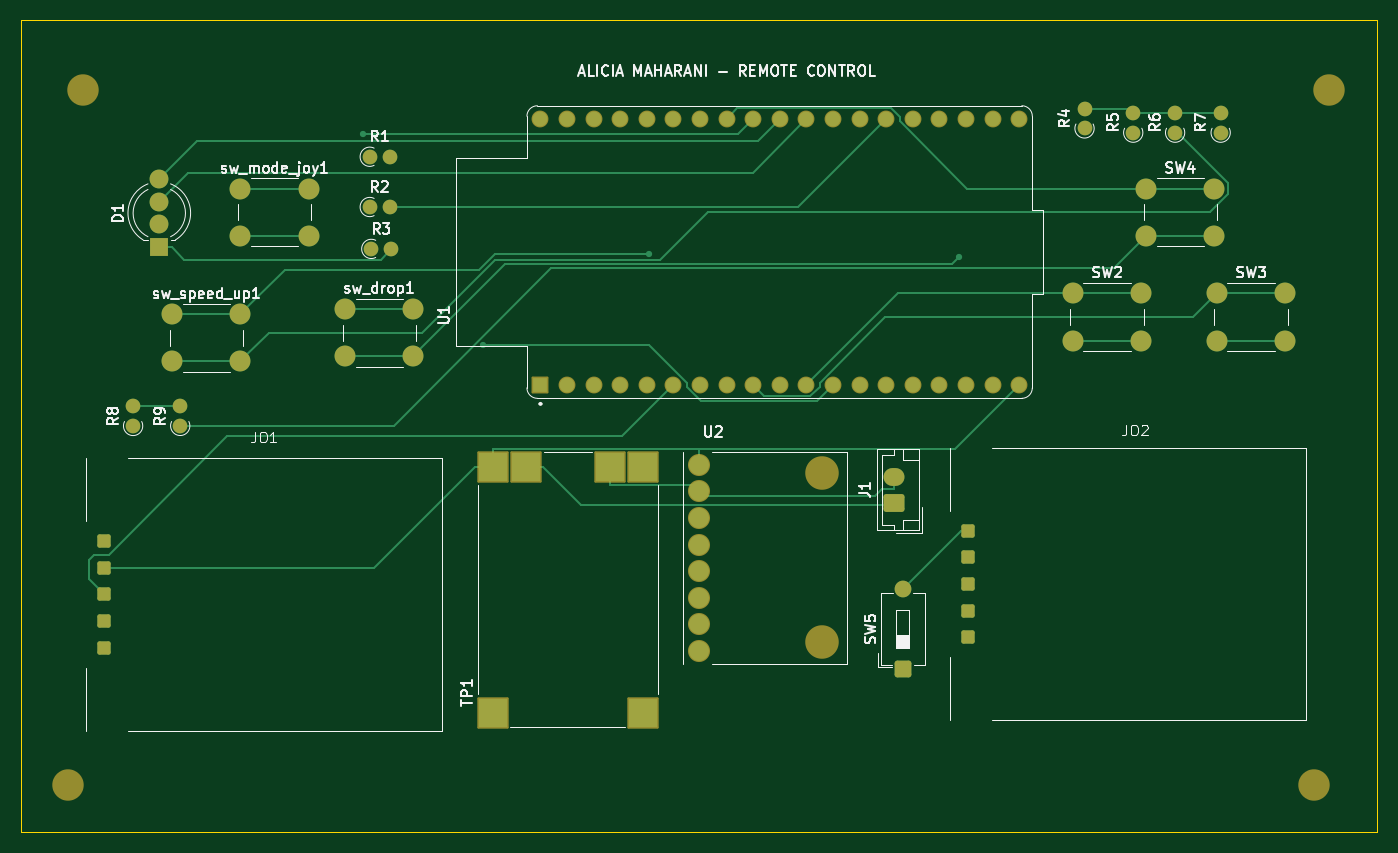
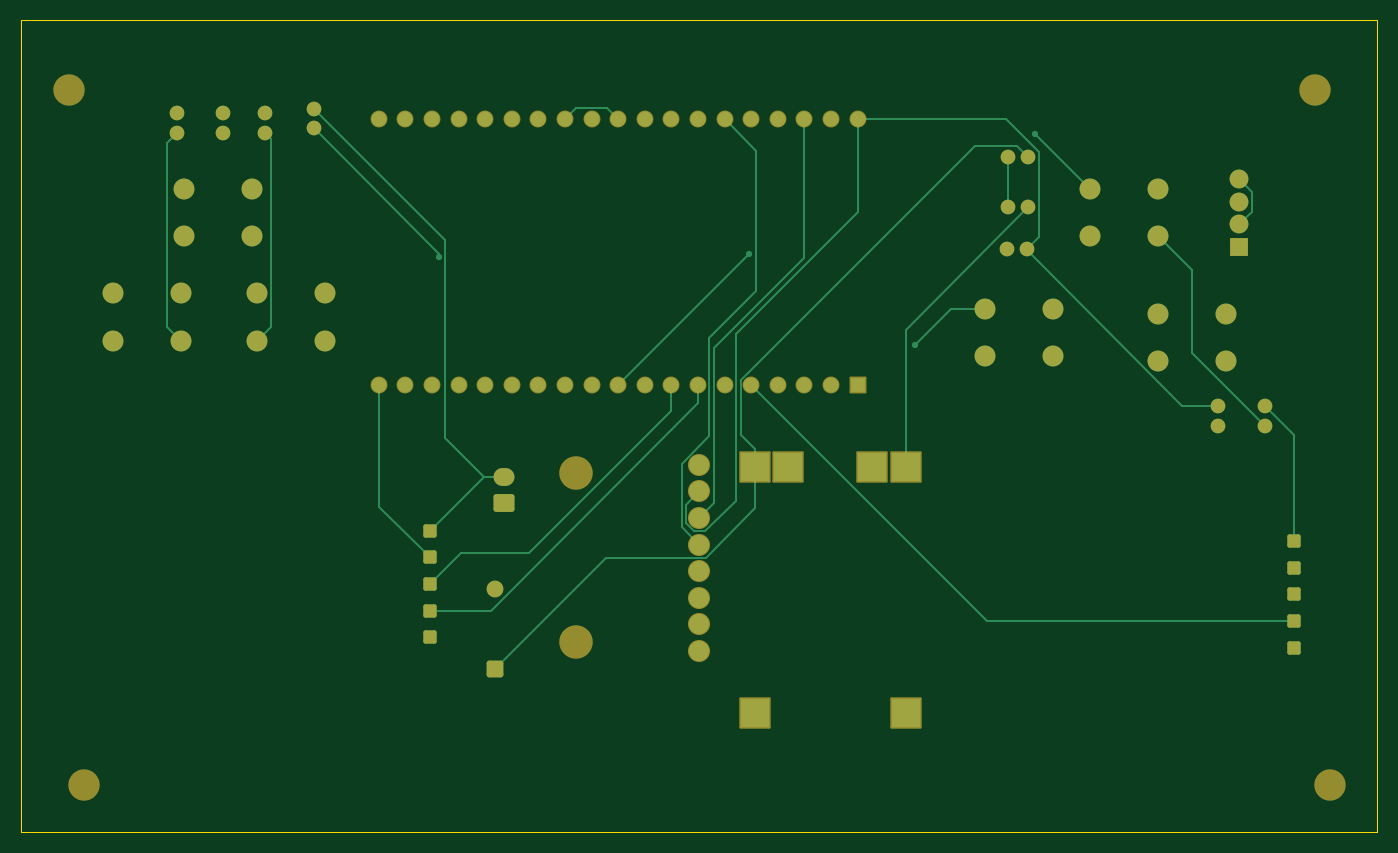
Circuit board: 9 layer files. Board 129.5 x 77.5 mm.
- bottom_copper: advance schematic-B_Cu.gbr (14178 bytes)
- bottom_mask: advance schematic-B_Mask.gbr (5386 bytes)
- paste: advance schematic-B_Paste.gbr (462 bytes)
- bottom_silk: advance schematic-B_Silkscreen.gbr (463 bytes)
- outline: advance schematic-Edge_Cuts.gbr (616 bytes)
- top_copper: advance schematic-F_Cu.gbr (15641 bytes)
- top_mask: advance schematic-F_Mask.gbr (5386 bytes)
- paste: advance schematic-F_Paste.gbr (462 bytes)
- top_silk: advance schematic-F_Silkscreen.gbr (53548 bytes)

=== bottom_copper: advance schematic-B_Cu.gbr (14178 bytes, source omitted) ===
=== bottom_mask: advance schematic-B_Mask.gbr ===
%TF.GenerationSoftware,KiCad,Pcbnew,10.0.5*%
%TF.CreationDate,2026-09-06T20:38:01+07:00*%
%TF.ProjectId,advance schematic,61647661-6e63-4652-9073-6368656d6174,rev?*%
%TF.SameCoordinates,Original*%
%TF.FileFunction,Soldermask,Bot*%
%TF.FilePolarity,Negative*%
%FSLAX46Y46*%
G04 Gerber Fmt 4.6, Leading zero omitted, Abs format (unit mm)*
G04 Created by KiCad (PCBNEW 10.0.5) date 2026-09-06 20:38:01*
%MOMM*%
%LPD*%
G01*
G04 APERTURE LIST*
G04 Aperture macros list*
%AMRoundRect*
0 Rectangle with rounded corners*
0 $1 Rounding radius*
0 $2 $3 $4 $5 $6 $7 $8 $9 X,Y pos of 4 corners*
0 Add a 4 corners polygon primitive as box body*
4,1,4,$2,$3,$4,$5,$6,$7,$8,$9,$2,$3,0*
0 Add four circle primitives for the rounded corners*
1,1,$1+$1,$2,$3*
1,1,$1+$1,$4,$5*
1,1,$1+$1,$6,$7*
1,1,$1+$1,$8,$9*
0 Add four rect primitives between the rounded corners*
20,1,$1+$1,$2,$3,$4,$5,0*
20,1,$1+$1,$4,$5,$6,$7,0*
20,1,$1+$1,$6,$7,$8,$9,0*
20,1,$1+$1,$8,$9,$2,$3,0*%
G04 Aperture macros list end*
%ADD10RoundRect,0.190500X-0.444500X-0.444500X0.444500X-0.444500X0.444500X0.444500X-0.444500X0.444500X0*%
%ADD11C,1.400000*%
%ADD12RoundRect,0.102000X1.395000X-1.395000X1.395000X1.395000X-1.395000X1.395000X-1.395000X-1.395000X0*%
%ADD13C,2.000000*%
%ADD14RoundRect,0.250000X0.550000X-0.550000X0.550000X0.550000X-0.550000X0.550000X-0.550000X-0.550000X0*%
%ADD15C,1.600000*%
%ADD16RoundRect,0.250000X0.750000X-0.600000X0.750000X0.600000X-0.750000X0.600000X-0.750000X-0.600000X0*%
%ADD17O,2.000000X1.700000*%
%ADD18C,3.000000*%
%ADD19R,1.800000X1.800000*%
%ADD20C,1.800000*%
%ADD21C,3.200000*%
%ADD22C,2.109000*%
%ADD23RoundRect,0.102000X0.704000X-0.704000X0.704000X0.704000X-0.704000X0.704000X-0.704000X-0.704000X0*%
%ADD24C,1.612000*%
G04 APERTURE END LIST*
D10*
%TO.C,JO2*%
X175959950Y-105735150D03*
X175959950Y-108275150D03*
X175959950Y-110815150D03*
X175959950Y-113355150D03*
X175959950Y-115895150D03*
%TD*%
D11*
%TO.C,R2*%
X118794950Y-74815150D03*
X120694950Y-74815150D03*
%TD*%
D12*
%TO.C,TP1*%
X141709950Y-99639150D03*
X133689950Y-99639150D03*
X144879950Y-123089150D03*
X130519950Y-123089150D03*
X144879950Y-99639150D03*
X130519950Y-99639150D03*
%TD*%
D13*
%TO.C,SW4*%
X192949950Y-73065150D03*
X199449950Y-73065150D03*
X192949950Y-77565150D03*
X199449950Y-77565150D03*
%TD*%
%TO.C,SW2*%
X185949950Y-83065150D03*
X192449950Y-83065150D03*
X185949950Y-87565150D03*
X192449950Y-87565150D03*
%TD*%
%TO.C,sw_drop1*%
X116449950Y-84565150D03*
X122949950Y-84565150D03*
X116449950Y-89065150D03*
X122949950Y-89065150D03*
%TD*%
D11*
%TO.C,R3*%
X118944950Y-78815150D03*
X120844950Y-78815150D03*
%TD*%
D13*
%TO.C,SW3*%
X199699950Y-83065150D03*
X206199950Y-83065150D03*
X199699950Y-87565150D03*
X206199950Y-87565150D03*
%TD*%
D14*
%TO.C,SW5*%
X169699950Y-118935150D03*
D15*
X169699950Y-111315150D03*
%TD*%
D11*
%TO.C,R7*%
X200049950Y-67715150D03*
X200049950Y-65815150D03*
%TD*%
D16*
%TO.C,J1*%
X168899950Y-103065150D03*
D17*
X168899950Y-100565150D03*
%TD*%
D18*
%TO.C,REF\u002A\u002A*%
X90000000Y-130000000D03*
%TD*%
D19*
%TO.C,D1*%
X98699950Y-78633150D03*
D20*
X98699950Y-76474150D03*
X98699950Y-74315150D03*
X98699950Y-72156150D03*
%TD*%
D18*
%TO.C,REF\u002A\u002A*%
X210386650Y-63639150D03*
%TD*%
%TO.C,REF\u002A\u002A*%
X209000000Y-130000000D03*
%TD*%
D11*
%TO.C,R5*%
X191699950Y-67715150D03*
X191699950Y-65815150D03*
%TD*%
D21*
%TO.C,U2*%
X161959950Y-100255150D03*
X161959950Y-116375150D03*
D22*
X150199950Y-114665150D03*
X150199950Y-101965150D03*
X150199950Y-117205150D03*
X150199950Y-104505150D03*
X150199950Y-107045150D03*
X150199950Y-99425150D03*
X150199950Y-112125150D03*
X150199950Y-109585150D03*
%TD*%
D23*
%TO.C,U1*%
X135099950Y-91815150D03*
D24*
X137639950Y-91815150D03*
X140179950Y-91815150D03*
X142719950Y-91815150D03*
X145259950Y-91815150D03*
X147799950Y-91815150D03*
X150339950Y-91815150D03*
X152879950Y-91815150D03*
X155419950Y-91815150D03*
X157959950Y-91815150D03*
X160499950Y-91815150D03*
X163039950Y-91815150D03*
X165579950Y-91815150D03*
X168119950Y-91815150D03*
X170659950Y-91815150D03*
X173199950Y-91815150D03*
X175739950Y-91815150D03*
X178279950Y-91815150D03*
X180819950Y-91815150D03*
X135099950Y-66415150D03*
X137639950Y-66415150D03*
X140179950Y-66415150D03*
X142719950Y-66415150D03*
X145259950Y-66415150D03*
X147799950Y-66415150D03*
X150339950Y-66415150D03*
X152879950Y-66415150D03*
X155419950Y-66415150D03*
X157959950Y-66415150D03*
X160499950Y-66415150D03*
X163039950Y-66415150D03*
X165579950Y-66415150D03*
X168119950Y-66415150D03*
X170659950Y-66415150D03*
X173199950Y-66415150D03*
X175739950Y-66415150D03*
X178279950Y-66415150D03*
X180819950Y-66415150D03*
%TD*%
D11*
%TO.C,R9*%
X100699950Y-95715150D03*
X100699950Y-93815150D03*
%TD*%
%TO.C,R1*%
X118794950Y-70015150D03*
X120694950Y-70015150D03*
%TD*%
D10*
%TO.C,JO1*%
X93459950Y-106735150D03*
X93459950Y-109275150D03*
X93459950Y-111815150D03*
X93459950Y-114355150D03*
X93459950Y-116895150D03*
%TD*%
D11*
%TO.C,R6*%
X195699950Y-67715150D03*
X195699950Y-65815150D03*
%TD*%
%TO.C,R8*%
X96199950Y-95720150D03*
X96199950Y-93820150D03*
%TD*%
D13*
%TO.C,sw_speed_up1*%
X99949950Y-85065150D03*
X106449950Y-85065150D03*
X99949950Y-89565150D03*
X106449950Y-89565150D03*
%TD*%
D18*
%TO.C,REF\u002A\u002A*%
X91386650Y-63639150D03*
%TD*%
D11*
%TO.C,R4*%
X187049950Y-67310150D03*
X187049950Y-65410150D03*
%TD*%
D13*
%TO.C,sw_mode_joy1*%
X106449950Y-73065150D03*
X112949950Y-73065150D03*
X106449950Y-77565150D03*
X112949950Y-77565150D03*
%TD*%
M02*

=== paste: advance schematic-B_Paste.gbr ===
%TF.GenerationSoftware,KiCad,Pcbnew,10.0.5*%
%TF.CreationDate,2026-09-06T20:38:01+07:00*%
%TF.ProjectId,advance schematic,61647661-6e63-4652-9073-6368656d6174,rev?*%
%TF.SameCoordinates,Original*%
%TF.FileFunction,Paste,Bot*%
%TF.FilePolarity,Positive*%
%FSLAX46Y46*%
G04 Gerber Fmt 4.6, Leading zero omitted, Abs format (unit mm)*
G04 Created by KiCad (PCBNEW 10.0.5) date 2026-09-06 20:38:01*
%MOMM*%
%LPD*%
G01*
G04 APERTURE LIST*
G04 APERTURE END LIST*
M02*

=== bottom_silk: advance schematic-B_Silkscreen.gbr ===
%TF.GenerationSoftware,KiCad,Pcbnew,10.0.5*%
%TF.CreationDate,2026-09-06T20:38:01+07:00*%
%TF.ProjectId,advance schematic,61647661-6e63-4652-9073-6368656d6174,rev?*%
%TF.SameCoordinates,Original*%
%TF.FileFunction,Legend,Bot*%
%TF.FilePolarity,Positive*%
%FSLAX46Y46*%
G04 Gerber Fmt 4.6, Leading zero omitted, Abs format (unit mm)*
G04 Created by KiCad (PCBNEW 10.0.5) date 2026-09-06 20:38:01*
%MOMM*%
%LPD*%
G01*
G04 APERTURE LIST*
G04 APERTURE END LIST*
M02*

=== outline: advance schematic-Edge_Cuts.gbr ===
%TF.GenerationSoftware,KiCad,Pcbnew,10.0.5*%
%TF.CreationDate,2026-09-06T20:38:01+07:00*%
%TF.ProjectId,advance schematic,61647661-6e63-4652-9073-6368656d6174,rev?*%
%TF.SameCoordinates,Original*%
%TF.FileFunction,Profile,NP*%
%FSLAX46Y46*%
G04 Gerber Fmt 4.6, Leading zero omitted, Abs format (unit mm)*
G04 Created by KiCad (PCBNEW 10.0.5) date 2026-09-06 20:38:01*
%MOMM*%
%LPD*%
G01*
G04 APERTURE LIST*
%TA.AperFunction,Profile*%
%ADD10C,0.050000*%
%TD*%
G04 APERTURE END LIST*
D10*
X85500000Y-57000000D02*
X215000000Y-57000000D01*
X215000000Y-134500000D01*
X85500000Y-134500000D01*
X85500000Y-57000000D01*
M02*

=== top_copper: advance schematic-F_Cu.gbr (15641 bytes, source omitted) ===
=== top_mask: advance schematic-F_Mask.gbr ===
%TF.GenerationSoftware,KiCad,Pcbnew,10.0.5*%
%TF.CreationDate,2026-09-06T20:38:01+07:00*%
%TF.ProjectId,advance schematic,61647661-6e63-4652-9073-6368656d6174,rev?*%
%TF.SameCoordinates,Original*%
%TF.FileFunction,Soldermask,Top*%
%TF.FilePolarity,Negative*%
%FSLAX46Y46*%
G04 Gerber Fmt 4.6, Leading zero omitted, Abs format (unit mm)*
G04 Created by KiCad (PCBNEW 10.0.5) date 2026-09-06 20:38:01*
%MOMM*%
%LPD*%
G01*
G04 APERTURE LIST*
G04 Aperture macros list*
%AMRoundRect*
0 Rectangle with rounded corners*
0 $1 Rounding radius*
0 $2 $3 $4 $5 $6 $7 $8 $9 X,Y pos of 4 corners*
0 Add a 4 corners polygon primitive as box body*
4,1,4,$2,$3,$4,$5,$6,$7,$8,$9,$2,$3,0*
0 Add four circle primitives for the rounded corners*
1,1,$1+$1,$2,$3*
1,1,$1+$1,$4,$5*
1,1,$1+$1,$6,$7*
1,1,$1+$1,$8,$9*
0 Add four rect primitives between the rounded corners*
20,1,$1+$1,$2,$3,$4,$5,0*
20,1,$1+$1,$4,$5,$6,$7,0*
20,1,$1+$1,$6,$7,$8,$9,0*
20,1,$1+$1,$8,$9,$2,$3,0*%
G04 Aperture macros list end*
%ADD10RoundRect,0.190500X-0.444500X-0.444500X0.444500X-0.444500X0.444500X0.444500X-0.444500X0.444500X0*%
%ADD11C,1.400000*%
%ADD12RoundRect,0.102000X1.395000X-1.395000X1.395000X1.395000X-1.395000X1.395000X-1.395000X-1.395000X0*%
%ADD13C,2.000000*%
%ADD14RoundRect,0.250000X0.550000X-0.550000X0.550000X0.550000X-0.550000X0.550000X-0.550000X-0.550000X0*%
%ADD15C,1.600000*%
%ADD16RoundRect,0.250000X0.750000X-0.600000X0.750000X0.600000X-0.750000X0.600000X-0.750000X-0.600000X0*%
%ADD17O,2.000000X1.700000*%
%ADD18C,3.000000*%
%ADD19R,1.800000X1.800000*%
%ADD20C,1.800000*%
%ADD21C,3.200000*%
%ADD22C,2.109000*%
%ADD23RoundRect,0.102000X0.704000X-0.704000X0.704000X0.704000X-0.704000X0.704000X-0.704000X-0.704000X0*%
%ADD24C,1.612000*%
G04 APERTURE END LIST*
D10*
%TO.C,JO2*%
X175959950Y-105735150D03*
X175959950Y-108275150D03*
X175959950Y-110815150D03*
X175959950Y-113355150D03*
X175959950Y-115895150D03*
%TD*%
D11*
%TO.C,R2*%
X118794950Y-74815150D03*
X120694950Y-74815150D03*
%TD*%
D12*
%TO.C,TP1*%
X141709950Y-99639150D03*
X133689950Y-99639150D03*
X144879950Y-123089150D03*
X130519950Y-123089150D03*
X144879950Y-99639150D03*
X130519950Y-99639150D03*
%TD*%
D13*
%TO.C,SW4*%
X192949950Y-73065150D03*
X199449950Y-73065150D03*
X192949950Y-77565150D03*
X199449950Y-77565150D03*
%TD*%
%TO.C,SW2*%
X185949950Y-83065150D03*
X192449950Y-83065150D03*
X185949950Y-87565150D03*
X192449950Y-87565150D03*
%TD*%
%TO.C,sw_drop1*%
X116449950Y-84565150D03*
X122949950Y-84565150D03*
X116449950Y-89065150D03*
X122949950Y-89065150D03*
%TD*%
D11*
%TO.C,R3*%
X118944950Y-78815150D03*
X120844950Y-78815150D03*
%TD*%
D13*
%TO.C,SW3*%
X199699950Y-83065150D03*
X206199950Y-83065150D03*
X199699950Y-87565150D03*
X206199950Y-87565150D03*
%TD*%
D14*
%TO.C,SW5*%
X169699950Y-118935150D03*
D15*
X169699950Y-111315150D03*
%TD*%
D11*
%TO.C,R7*%
X200049950Y-67715150D03*
X200049950Y-65815150D03*
%TD*%
D16*
%TO.C,J1*%
X168899950Y-103065150D03*
D17*
X168899950Y-100565150D03*
%TD*%
D18*
%TO.C,REF\u002A\u002A*%
X90000000Y-130000000D03*
%TD*%
D19*
%TO.C,D1*%
X98699950Y-78633150D03*
D20*
X98699950Y-76474150D03*
X98699950Y-74315150D03*
X98699950Y-72156150D03*
%TD*%
D18*
%TO.C,REF\u002A\u002A*%
X210386650Y-63639150D03*
%TD*%
%TO.C,REF\u002A\u002A*%
X209000000Y-130000000D03*
%TD*%
D11*
%TO.C,R5*%
X191699950Y-67715150D03*
X191699950Y-65815150D03*
%TD*%
D21*
%TO.C,U2*%
X161959950Y-100255150D03*
X161959950Y-116375150D03*
D22*
X150199950Y-114665150D03*
X150199950Y-101965150D03*
X150199950Y-117205150D03*
X150199950Y-104505150D03*
X150199950Y-107045150D03*
X150199950Y-99425150D03*
X150199950Y-112125150D03*
X150199950Y-109585150D03*
%TD*%
D23*
%TO.C,U1*%
X135099950Y-91815150D03*
D24*
X137639950Y-91815150D03*
X140179950Y-91815150D03*
X142719950Y-91815150D03*
X145259950Y-91815150D03*
X147799950Y-91815150D03*
X150339950Y-91815150D03*
X152879950Y-91815150D03*
X155419950Y-91815150D03*
X157959950Y-91815150D03*
X160499950Y-91815150D03*
X163039950Y-91815150D03*
X165579950Y-91815150D03*
X168119950Y-91815150D03*
X170659950Y-91815150D03*
X173199950Y-91815150D03*
X175739950Y-91815150D03*
X178279950Y-91815150D03*
X180819950Y-91815150D03*
X135099950Y-66415150D03*
X137639950Y-66415150D03*
X140179950Y-66415150D03*
X142719950Y-66415150D03*
X145259950Y-66415150D03*
X147799950Y-66415150D03*
X150339950Y-66415150D03*
X152879950Y-66415150D03*
X155419950Y-66415150D03*
X157959950Y-66415150D03*
X160499950Y-66415150D03*
X163039950Y-66415150D03*
X165579950Y-66415150D03*
X168119950Y-66415150D03*
X170659950Y-66415150D03*
X173199950Y-66415150D03*
X175739950Y-66415150D03*
X178279950Y-66415150D03*
X180819950Y-66415150D03*
%TD*%
D11*
%TO.C,R9*%
X100699950Y-95715150D03*
X100699950Y-93815150D03*
%TD*%
%TO.C,R1*%
X118794950Y-70015150D03*
X120694950Y-70015150D03*
%TD*%
D10*
%TO.C,JO1*%
X93459950Y-106735150D03*
X93459950Y-109275150D03*
X93459950Y-111815150D03*
X93459950Y-114355150D03*
X93459950Y-116895150D03*
%TD*%
D11*
%TO.C,R6*%
X195699950Y-67715150D03*
X195699950Y-65815150D03*
%TD*%
%TO.C,R8*%
X96199950Y-95720150D03*
X96199950Y-93820150D03*
%TD*%
D13*
%TO.C,sw_speed_up1*%
X99949950Y-85065150D03*
X106449950Y-85065150D03*
X99949950Y-89565150D03*
X106449950Y-89565150D03*
%TD*%
D18*
%TO.C,REF\u002A\u002A*%
X91386650Y-63639150D03*
%TD*%
D11*
%TO.C,R4*%
X187049950Y-67310150D03*
X187049950Y-65410150D03*
%TD*%
D13*
%TO.C,sw_mode_joy1*%
X106449950Y-73065150D03*
X112949950Y-73065150D03*
X106449950Y-77565150D03*
X112949950Y-77565150D03*
%TD*%
M02*

=== paste: advance schematic-F_Paste.gbr ===
%TF.GenerationSoftware,KiCad,Pcbnew,10.0.5*%
%TF.CreationDate,2026-09-06T20:38:01+07:00*%
%TF.ProjectId,advance schematic,61647661-6e63-4652-9073-6368656d6174,rev?*%
%TF.SameCoordinates,Original*%
%TF.FileFunction,Paste,Top*%
%TF.FilePolarity,Positive*%
%FSLAX46Y46*%
G04 Gerber Fmt 4.6, Leading zero omitted, Abs format (unit mm)*
G04 Created by KiCad (PCBNEW 10.0.5) date 2026-09-06 20:38:01*
%MOMM*%
%LPD*%
G01*
G04 APERTURE LIST*
G04 APERTURE END LIST*
M02*

=== top_silk: advance schematic-F_Silkscreen.gbr (53548 bytes, source omitted) ===
